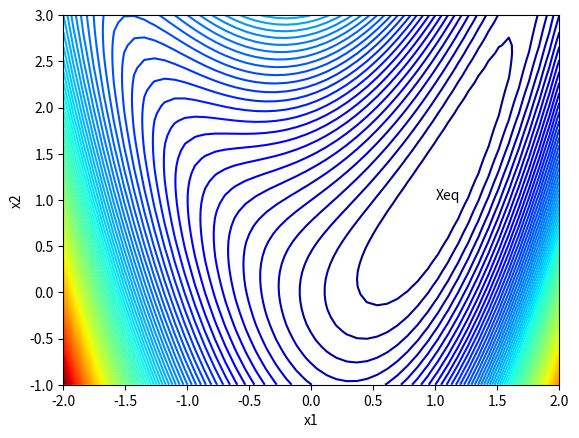
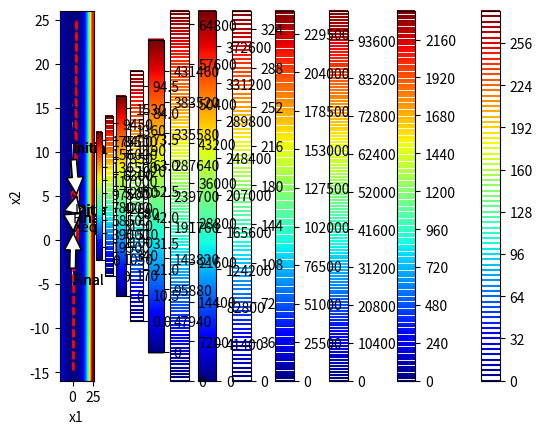

Write Python code to recreate these figures, in order.
# -*- coding: utf-8 -*-
"""Project.ipynb

Automatically generated by Colaboratory.

Original file is located at
    https://colab.research.google.com/drive/19PjLMcdpB7dXBEzXhznBxTdcTMeUst_b

## Establishing Test Functions and their respective Derivative and Hessian
"""

import numpy as np
import numpy.linalg as la
from numpy import linalg as LA
import matplotlib.pyplot as pt
import sympy as sym
from mpl_toolkits.mplot3d import axes3d
from numpy.linalg import inv
import matplotlib.ticker as ticker
from matplotlib.colors import LogNorm

#function 1
def f1(x):
    return (x[0]**2 - x[1])**2 + (x[0]-1)**2
#derivative of function 1
def df1(x):
    return np.array([4*x[0]*(x[0]**2 - x[1]) + 2*(x[0]-1),  -2*(x[0]**2 - x[1])])
#Hessian of function 1
def Hessian1(x):
    return (np.array([[4*(3*x[0]**2 - x[1]) + 2,  -4*x[0]], [-4*x[0], 2]]))
#inv of the Hessian for function 1
def inv_Hessian1(x):
    return inv(Hessian1(x))  


#function 2
def f2(x):
    return 100*(x[0]**2 - x[1])**2 + (x[0]-1)**2
#derivative of function 2
def df2(x):
    return np.array([400*x[0]*(x[0]**2 - x[1]) + 2*(x[0]-1),  -200*(x[0]**2 - x[1])])
#Hessian of function 2
def Hessian2(x):
    return (np.array([[400*(3*x[0]**2 - x[1]) + 2,  -400*x[0]], [-400*x[0], 200 ]]))
#inv of the Hessian for function 2
def inv_Hessian2(x):
    return inv(Hessian2(x))


#  Quadratic Function
def f_quadratic(x,Q,b):
    return 0.5*np.dot((np.dot(np.transpose(x),Q)),x) - np.dot(np.transpose(b), x) 
# Derivative of a Quadratic Function
def df_quadratic(x,Q,b):
    return np.dot(Q,x) - b 
  


# For any Rosenbrock function with constant k 
def fk(x,k):
    return k*(x[0]**2 - x[1])**2 + (x[0]-1)**2

def dfk(x):
    return np.array([4*k*x[0]*(x[0]**2 - x[1]) + 2*(x[0]-1),  -2*k*(x[0]**2 - x[1])])

def Hessiank(x):
    return (np.array([[4*k*(3*x[0]**2 - x[1]) + 2,  -4*k*x[0]], [-4*k*x[0], 2*k ]]))

def inv_Hessiank(x):
    return inv(Hessiank(x))

# Experiment Initialization
alpha = [0.000124,0.0124,0.123]
interval_a, interval_b = [0.0000101,2]

"""## Plots for $f_{1}(x_{1},x_{2})$ """

from mpl_toolkits.mplot3d import Axes3D
fig = pt.figure()
ax = Axes3D(fig, azim=-128, elev=43)
s = .05
X = np.arange(-2, 2.+s, s)
Y = np.arange(-1, 3.+s, s)
xmesh, ymesh = np.meshgrid(X, Y)
fmesh = f1(np.array([xmesh, ymesh]))
ax.plot_surface(xmesh, ymesh, fmesh, rstride=1, cstride=1, norm=LogNorm(),
                linewidth=0, edgecolor='none', cmap="jet")

# Set the axis limits so that they are the same as in the figure above.
ax.set_xlim([-2, 2.0])                                                       
ax.set_ylim([-1, 3.0])                                                       

pt.xlabel("x1")
pt.ylabel("x2")
pt.savefig("Rosenbrock function.svg", bbox_inches="tight")

pt.show()

xmesh, ymesh = np.mgrid[-2:2:50j,-1:3:50j]
fmesh = f1(np.array([xmesh, ymesh]))
pt.axis("auto")
pt.contour(xmesh, ymesh, fmesh,100,cmap='jet')
array = [np.array([1, 1])]
pt.annotate('Xeq', (array[0][0],array[0][1]))
pt.xlabel("x1")
pt.ylabel("x2")

"""# Plots for $f_{2}(x_{1},x_{2})$"""

# fig = pt.figure()
# ax = fig.gca(projection="3d")

# xmesh, ymesh = np.mgrid[-6:6:50j,-6:6:50j]
# fmesh = f2(np.array([xmesh, ymesh]))
# ax.plot_surface(xmesh, ymesh, fmesh)
# fig.suptitle('Surface Plot of f_2', fontsize=20)
from mpl_toolkits.mplot3d import Axes3D
fig = pt.figure()
ax = Axes3D(fig, azim=-128, elev=43)
s = .05
X = np.arange(-2, 2.+s, s)
Y = np.arange(-1, 3.+s, s)
xmesh, ymesh = np.meshgrid(X, Y)
fmesh = f2(np.array([xmesh, ymesh]))
# ax.plot_surface(X, Y, Z, rstride=1, cstride=1, norm = LogNorm(),
#                 cmap="viridis")
# Without using `` linewidth=0, edgecolor='none' '', the code may produce a
# graph with wide black edges, which will make the surface look much darker
# than the one illustrated in the figure above.
ax.plot_surface(xmesh, ymesh, fmesh, rstride=1, cstride=1, norm=LogNorm(),
                linewidth=0, edgecolor='none', cmap="jet")

# Set the axis limits so that they are the same as in the figure above.
ax.set_xlim([-2, 2.0])                                                       
ax.set_ylim([-1, 3.0])                                                       


pt.xlabel("x1")
pt.ylabel("x2")
pt.savefig("Rosenbrock function.svg", bbox_inches="tight")

pt.show()

xmesh, ymesh = np.mgrid[-2:2:50j,-1:3:50j]
fmesh = f2(np.array([xmesh, ymesh]))
pt.axis("auto")
pt.contour(xmesh, ymesh, fmesh,100,cmap='jet')
array = [np.array([1, 1])]
pt.annotate('Xeq', (array[0][0],array[0][1]))
pt.xlabel("x1")
pt.ylabel("x2")

"""# 1. Steepest Gradient Descent Algorithm 

"""

def Steepest_Descent( guesses, alpha,f,df,g_of_alpha,interval_a, interval_b,method = 2, Q = 0, b = 0, episolon = 0.001 ):
    i = 0
    x = guesses[0]
    grad = -df(x)
    while (LA.norm(grad) > episolon).any():
      if i > 100000000:
          break;
      if method == 1: #optimize_alpha:
          # if the function we are interested in is Quadratic we can use Q and b 
          # pass the derivative of the quadratic function with parameters x,Q,b
          grad = -df(x,Q,b)
          alpha_opt = np.dot(np.transpose(grad),grad)/np.dot(np.dot(np.transpose(grad),Q),grad)
          next_guess = x + alpha_opt * grad
      elif method == 2:
          # Golden_section_method
          grad = -df(x)
          alpha_opt = Golden_section_method(interval_a, interval_b, x,grad,f,g_of_alpha)
          next_guess = x + alpha_opt * grad
      elif method == 3:
          # Variable Step Size 
          grad = -df(x)
          G = []
          for j in range(len(alpha)):
              G.append(g_of_alpha(f,x,grad,alpha[j]))
          index_min = np.argmin(G)
          alpha_opt = alpha[index_min]
          next_guess = x + alpha_opt * grad

      elif method == 4:
          # Quadratic fit
          grad = -df(x)
          alpha_tuple = np.random.uniform(10**-5,1.24*10**-4,3);
          vandermont_matrix = np.vander(alpha_tuple, len(alpha_tuple))
          G = []
          for j in range(len(alpha_tuple)):
              G.append(g_of_alpha(f,x,grad,alpha_tuple[j]))
          [a,b,c] = np.dot(inv(vandermont_matrix),np.transpose(G))
          
          # if np.all([a>0,b<0]) :
          alpha_opt = -(b/(2*a))
          # else: 
            # alpha_tuple = np.random.uniform(1.01*10**-4,1.21*10**-4,3);
            # alpha_opt = alpha_tuple[0]
          next_guess = x + alpha_opt * grad
          
      elif method == 5:
          # Fixed Step Size 
          grad = -df(x)
          next_guess = x + alpha[0] * grad
      x = next_guess
      guesses.append(next_guess)
      i+=1
    return guesses, i

# the function g of alpha used for golden section methods
def g_of_alpha(f,x,grad,alpha):
    return f(x + alpha*grad);

    
def Golden_section_method(interval_a, interval_b, x,grad,f,g):
  K = 0 
  a1,a2 = [0,0]
  a, b= [interval_a,interval_b]
  while b-a >= 0.001 :
    # alpha 1 and alpha 2
    a1 = a + 0.382*(b-a);
    a2 = a + 0.618*(b-a);
    # print("Iteration: "+str(K) +" a: "+ str(a) + " b: "+ str(b) + " b-a: " +str(b-a))
    # Region Elimination Logic
    if g(f,x,grad,a1) > g(f,x,grad,a2):
      a = a1;
    elif g(f,x,grad,a1) < g(f,x,grad,a2):
      b = a2;
    elif g(f,x,grad,a1) == g(f,x,grad,a2):
      a = a1;
      b = a2;
    K+=1
  return a

"""## Results for $f_{1}(x_{1},x_{2})$

##### Initial Conditions  For $f_{1}$: $\epsilon$ = $10^{-3}$ $: \alpha = 10^{-4}$ $: x_{0} = \big(\begin{smallmatrix}
  2 \\
  2 
\end{smallmatrix}\big)$
"""

xmesh, ymesh = np.mgrid[-2:3:50j,-2:6:50j]
fmesh = f1(np.array([xmesh, ymesh]))
guesses = [np.array([2, 2])]
guesses, i = Steepest_Descent( guesses, alpha,f1,df1,g_of_alpha,interval_a, interval_b )
print("Num of iterations: " + str(i)) 
xmesh, ymesh = np.mgrid[np.min(guesses)-1:np.max(guesses)+1:50j,np.min(guesses)-1:np.max(guesses)+1:50j]
fmesh = f1(np.array([xmesh, ymesh]))
pt.axis("auto")
pt.contour(xmesh, ymesh, fmesh, int(100*np.max(guesses)/3),cmap='jet')
array = np.array(guesses)
pt.plot(array.T[0], array.T[1], "r--")
pt.annotate('Initial', (array[0][0],array[0][1]), xytext=(3,3),
            arrowprops=dict(facecolor='white', shrink=0.05),
            )
pt.annotate('Final', (array[len(array)-1][0],array[len(array)-1][1]), xytext=(.5,2),
            arrowprops=dict(facecolor='white', shrink=0.05),
            )
pt.colorbar()
print("Min of the function is at:" + str((array[len(array)-1][0],array[len(array)-1][1])))

"""##### Initial Conditions  For $f_{1}$: $\epsilon$ = $10^{-3}$ $: \alpha = 10^{-4}$$: x_{0} = \big(\begin{smallmatrix}
  5 \\
  5 
\end{smallmatrix}\big)$

 
"""

fmesh = f1(np.array([xmesh, ymesh]))
guesses = [np.array([5, 5])]
guesses, i = Steepest_Descent( guesses, alpha,f1,df1,g_of_alpha,interval_a, interval_b )
print("Num of iterations: " + str(i)) 
xmesh, ymesh = np.mgrid[np.min(guesses)-1:np.max(guesses)+1:50j,np.min(guesses)-1:np.max(guesses)+1:50j]
# xmesh, ymesh = np.mgrid[-1:5:50j,-1:6:50j]
fmesh = f1(np.array([xmesh, ymesh]))
pt.axis("auto")
pt.contour(xmesh, ymesh, fmesh, int(100*np.max(guesses)/3),cmap='jet')
array = np.array(guesses)
pt.plot(array.T[0], array.T[1], "r--")
pt.annotate('Initial', (array[0][0],array[0][1]), xytext=(3,3),
            arrowprops=dict(facecolor='white', shrink=0.05),
            )
pt.annotate('Final', (array[len(array)-1][0],array[len(array)-1][1]), xytext=(.5,2),
            arrowprops=dict(facecolor='white', shrink=0.05),
            )
pt.colorbar()
pt.xlabel("x")
pt.ylabel("y")
print("Min of the function is at:" + str((array[len(array)-1][0],array[len(array)-1][1])))

"""## Results for $f_{2}(x_{1},x_{2})$

##### Initial Conditions For $f_{2}$ $\epsilon$ = $10^{-3}$ $: \alpha = 10^{-4}$ $: x_{0} = \big(\begin{smallmatrix}
  2 \\
  2 
\end{smallmatrix}\big)$
"""

xmesh, ymesh = np.mgrid[np.min(guesses):np.max(guesses):50j,np.min(guesses):np.max(guesses):50j]
fmesh = f2(np.array([xmesh, ymesh]))
guesses = [np.array([2, 2])]
guesses, i = Steepest_Descent( guesses, alpha,f2,df2,g_of_alpha,interval_a, interval_b )
print("Num of iterations: " + str(i)) 
xmesh, ymesh = np.mgrid[np.min(guesses)-1:np.max(guesses)+1:50j,np.min(guesses)-1:np.max(guesses)+1:50j]
fmesh = f2(np.array([xmesh, ymesh]))
pt.axis("auto")
pt.contour(xmesh, ymesh, fmesh, int(100*np.max(guesses)/3),cmap='jet')
array = np.array(guesses)
pt.plot(array.T[0], array.T[1], "r--")
pt.annotate('Initial', (array[0][0],array[0][1]), xytext=(3,3),
            arrowprops=dict(facecolor='white', shrink=0.05),
            )
pt.annotate('Final', (array[len(array)-1][0],array[len(array)-1][1]), xytext=(.5,2),
            arrowprops=dict(facecolor='white', shrink=0.05),
            )
pt.colorbar()
pt.xlabel("x1")
pt.ylabel("x2")
print("Min of the function is at:" + str((array[len(array)-1][0],array[len(array)-1][1])))

"""##### Initial Conditions For $f_{2}$ $\epsilon$ = $10^{-3}$ $: \alpha = 10^{-4}$ $: x_{0} = \big(\begin{smallmatrix}
  5 \\
  5 
\end{smallmatrix}\big)$

 
"""

xmesh, ymesh = np.mgrid[np.min(guesses):np.max(guesses):50j,np.min(guesses):np.max(guesses):50j]
fmesh = f2(np.array([xmesh, ymesh]))
guesses = [np.array([5, 5])]
guesses, i = Steepest_Descent( guesses, alpha,f2,df2,g_of_alpha,interval_a, interval_b)
print("Num of iterations: " + str(i)) 
xmesh, ymesh = np.mgrid[np.min(guesses)-1:np.max(guesses)+1:50j,np.min(guesses)-1:np.max(guesses)+1:50j]
fmesh = f2(np.array([xmesh, ymesh]))
pt.axis("auto")
pt.contour(xmesh, ymesh, fmesh, int(100*np.max(guesses)/3),cmap='jet')
array = np.array(guesses)
pt.plot(array.T[0], array.T[1], "r--")
pt.annotate('Initial', (array[0][0],array[0][1]), xytext=(3,3),
            arrowprops=dict(facecolor='white', shrink=0.05),
            )
pt.annotate('Final', (array[len(array)-1][0],array[len(array)-1][1]), xytext=(.5,2),
            arrowprops=dict(facecolor='white', shrink=0.05),
            )
pt.colorbar()
pt.xlabel("x1")
pt.ylabel("x2")
print("Min of the function is at:" + str((array[len(array)-1][0],array[len(array)-1][1])))

"""

# 2. The Newton-Raphson Method 
"""

def Newton_Raphson( guesses,df,inv_Hessian, episolon = 0.001 ):
    i = 0
    x = guesses[0]
    grad = df(x)
    while (LA.norm(grad) > episolon).any():
        grad = df(x)
        next_guess = x - np.dot(grad,inv_Hessian(x))
        x = next_guess
        guesses.append(next_guess)
        i+=1
    return guesses, i

def BB_Quasi_Newton( guesses,df,alpha, episolon = 0.001 ):
    i = 0
    x = guesses[0]
    grad = df(x)
    while (LA.norm(grad) > episolon).any():
        grad = df(x)
        next_guess = x - alpha*grad
        s = next_guess - x; 
        y = df(next_guess) - df(x);
        alpha = np.dot(np.transpose(s),s)/np.dot(np.transpose(s),y)
        alpha = np.dot(np.transpose(s),y)/np.dot(np.transpose(y),y)
        x = next_guess
        guesses.append(next_guess)
        i+=1
    return guesses, i

"""## Results for $f_{1}(x_{1},x_{2})$

##### Initial Conditions  For $f_{1}$: $\epsilon$ = $10^{-4}$ $: x_{0} = \big(\begin{smallmatrix}
  2 \\
  2 
\end{smallmatrix}\big)$
"""

xmesh, ymesh = np.mgrid[-2:3:50j,-2:6:50j]
fmesh = f1(np.array([xmesh, ymesh]))
guesses = [np.array([2, 2])]
np.dot(np.transpose(df1(guesses[0])),inv_Hessian1(guesses[0]))
Q= 0
#guesses, i = BB_Quasi_Newton( guesses,df1,0.01, episolon = 0.001 )
guesses, i = Newton_Raphson( guesses,df1,inv_Hessian1, episolon = 0.001 )
print("Num of iterations: " + str(i)) 
xmesh, ymesh = np.mgrid[np.min(guesses)-1:np.max(guesses)+1:50j,np.min(guesses)-1:np.max(guesses)+1:50j]
fmesh = f1(np.array([xmesh, ymesh]))
pt.axis("auto")
pt.contour(xmesh, ymesh, fmesh, int(100*np.max(guesses)/3),cmap='jet')
array = np.array(guesses)
pt.plot(array.T[0], array.T[1], "r--")
pt.annotate('Initial', (array[0][0],array[0][1]), xytext=(3,3),
            arrowprops=dict(facecolor='white', shrink=0.05),
            )
pt.annotate('Final', (array[len(array)-1][0],array[len(array)-1][1]), xytext=(.5,2),
            arrowprops=dict(facecolor='white', shrink=0.05),
            )
pt.colorbar()
pt.xlabel("x1")
pt.ylabel("x2")
print("Min of the function is at:" + str((array[len(array)-1][0],array[len(array)-1][1])))

"""##### Initial Conditions For $f_{1}$ $: \epsilon$ = $10^{-4}$  $: x_{0} = \big(\begin{smallmatrix}
  5 \\
  5 
\end{smallmatrix}\big)$

 
"""

xmesh, ymesh = np.mgrid[-6:6:50j,-15:30:50j]
fmesh = f1(np.array([xmesh, ymesh]))
guesses = [np.array([5, 5])]
#guesses, i = BB_Quasi_Newton( guesses,df1,0.0001, episolon = 0.001 )
guesses, i = Newton_Raphson( guesses,df1,inv_Hessian1, episolon = 0.001 )
print("Num of iterations: " + str(i)) 
xmesh, ymesh = np.mgrid[np.min(guesses)-1:np.max(guesses)+1:50j,np.min(guesses)-1:np.max(guesses)+1:50j]
fmesh = f1(np.array([xmesh, ymesh]))
pt.axis("auto")
pt.contour(xmesh, ymesh, fmesh, int(100*np.max(guesses)/3),cmap='jet')
array = np.array(guesses)
pt.plot(array.T[0], array.T[1], "r--")
pt.annotate('Initial', (array[0][0],array[0][1]), xytext=(0,10),
            arrowprops=dict(facecolor='white', shrink=0.05),
            )
pt.annotate('Final', (array[len(array)-1][0],array[len(array)-1][1]), xytext=(0,-5),
            arrowprops=dict(facecolor='white', shrink=0.05),
            )
pt.colorbar()
pt.xlabel("x1")
pt.ylabel("x2")
print("Min of the function is at:" + str((array[len(array)-1][0],array[len(array)-1][1])))

"""## Results for $f_{2}(x_{1},x_{2})$

##### Initial Conditions  For $f_{2}$: $\epsilon$ = $10^{-4}$ $: x_{0} = \big(\begin{smallmatrix}
  2 \\
  2 
\end{smallmatrix}\big)$
"""

xmesh, ymesh = np.mgrid[-6:6:50j,-15:30:50j]
fmesh = f2(np.array([xmesh, ymesh]))
guesses = [np.array([2, 2])]
# guesses, i = BB_Quasi_Newton( guesses,df2,0.01, episolon = 0.001 )
guesses, i = Newton_Raphson( guesses,df2,inv_Hessian2, episolon = 0.001 )
print("Num of iterations: " + str(i)) 
xmesh, ymesh = np.mgrid[np.min(guesses)-1:np.max(guesses)+1:50j,np.min(guesses)-1:np.max(guesses)+1:50j]
fmesh = f2(np.array([xmesh, ymesh]))
pt.axis("auto")
pt.contour(xmesh, ymesh, fmesh, int(100*np.max(guesses)/3),cmap='jet')
array = np.array(guesses)
pt.plot(array.T[0], array.T[1], "r--")
pt.annotate('Initial', (array[0][0],array[0][1]), xytext=(3,3),
            arrowprops=dict(facecolor='white', shrink=0.05),
            )
pt.annotate('Final', (array[len(array)-1][0],array[len(array)-1][1]), xytext=(.5,2),
            arrowprops=dict(facecolor='white', shrink=0.05),
            )
pt.colorbar()
pt.xlabel("x1")
pt.ylabel("x2")
print("Min of the function is at:" + str((array[len(array)-1][0],array[len(array)-1][1])))

"""##### Initial Conditions  For $f_{2}$: $\epsilon$ = $10^{-3}$ $: x_{0} = \big(\begin{smallmatrix}
  5 \\
  5 
\end{smallmatrix}\big)$

 
"""

xmesh, ymesh = np.mgrid[-6:6:50j,-15:30:50j]
fmesh = f2(np.array([xmesh, ymesh]))
guesses = [np.array([5, 5])]
# guesses, i = BB_Quasi_Newton( guesses,dfk,0.000001, episolon = 0.001 )
guesses, i = Newton_Raphson( guesses,df2,inv_Hessian2, episolon = 0.001 )
print("Num of iterations: " + str(i)) 
xmesh, ymesh = np.mgrid[np.min(guesses)-1:np.max(guesses)+1:50j,np.min(guesses)-1:np.max(guesses)+1:50j]
fmesh = f1(np.array([xmesh, ymesh]))
pt.axis("auto")
pt.contour(xmesh, ymesh, fmesh, int(1000*np.max(guesses)/3),cmap='jet')
array = np.array(guesses)
pt.plot(array.T[0], array.T[1], "r--")
pt.annotate('Initial', (array[0][0],array[0][1]), xytext=(1,10),
            arrowprops=dict(facecolor='white', shrink=0.05),
            )
pt.annotate('Final', (array[len(array)-1][0],array[len(array)-1][1]), xytext=(0,-5),
            arrowprops=dict(facecolor='white', shrink=0.05),
            )
pt.colorbar()
pt.xlabel("x1")
pt.ylabel("x2")
print("Min of the function is at:" + str((array[len(array)-1][0],array[len(array)-1][1])))

"""## 3. The Conjugate Gradient Method

"""

def Conjugate_Gradient( guesses,alpha,f,df,g_of_alpha,interval_a, interval_b, Hessian, method = 1, episolon = 0.001 ):
    x = guesses[0]
    grad = df(x)
    d = -grad
    i = 0
    while (LA.norm(grad) > episolon).any():
        if i > 10000000:
            break;
        if (method == 1):
          # if we can easily get the inverse of the Hessian
            Q = Hessian(x)  
            alpha_opt = np.dot(np.transpose(grad),d)/np.dot(np.dot(np.transpose(d),Q),d)
            next_guess = x - alpha_opt * d
            next_grad = df(next_guess)
            beta = np.dot(np.transpose(next_grad),next_grad)/np.dot(np.transpose(grad),grad)
            next_d = -next_grad - beta*d
            grad = next_grad
            x = next_guess
            d = next_d
            guesses.append(next_guess)
        elif (method == 2):
          # if using a fixed step size
            next_guess = x + alpha[0]* d
            next_grad = df(next_guess)
            beta = LA.norm(next_grad)**2/LA.norm(grad)**2
            next_d = -next_grad + beta*d
            grad = next_grad
            x = next_guess
            d = next_d
            guesses.append(next_guess)
        elif method == 3:
          # Golden_section_method
            alpha_opt = Golden_section_method(interval_a, interval_b, x,grad,f,g_of_alpha)
            next_guess = x - alpha_opt * d
            next_grad = df(next_guess)
            beta = np.dot(np.transpose(next_grad),next_grad)/np.dot(np.transpose(grad),grad)
            next_d = -next_grad - beta*d
            grad = next_grad
            x = next_guess
            d = next_d
            guesses.append(next_guess)
        i+=1
    return guesses, i

"""## Results for $f_{1}(x_{1},x_{2})$

##### Initial Conditions  For $f_{1}$: $\epsilon$ = $10^{-3}$ $: \alpha = 10^{-4}$ $: x_{0} = \big(\begin{smallmatrix}
  2 \\
  2 
\end{smallmatrix}\big)$
"""

xmesh, ymesh = np.mgrid[-2:3:50j,-2:6:50j]
fmesh = f1(np.array([xmesh, ymesh]))
guesses = [np.array([2, 2])]
interval_a, interval_b = [0.001,1]
guesses, i = Conjugate_Gradient( guesses,alpha,f1,df1,g_of_alpha,interval_a, interval_b, Hessian1, method = 2, episolon = 0.001 )
print("Num of iterations: " + str(i))
xmesh, ymesh = np.mgrid[np.min(guesses)-1:np.max(guesses)+1:50j,np.min(guesses)-1:np.max(guesses)+1:50j]
fmesh = f1(np.array([xmesh, ymesh])) 
pt.axis("auto")
pt.contour(xmesh, ymesh, fmesh, int(100*np.max(guesses)/3),cmap='jet')
array = np.array(guesses)
pt.plot(array.T[0], array.T[1], "r--")
pt.annotate('Initial', (array[0][0],array[0][1]), xytext=(3,3),
            arrowprops=dict(facecolor='white', shrink=0.05),
            )
pt.annotate('Final', (array[len(array)-1][0],array[len(array)-1][1]), xytext=(.5,2),
            arrowprops=dict(facecolor='white', shrink=0.05),
            )
pt.colorbar()
pt.xlabel("x1")
pt.ylabel("x2")
print("Min of the function is at:" + str((array[len(array)-1][0],array[len(array)-1][1])))

"""##### Initial Conditions  For $f_{1}$: $\epsilon$ = $10^{-3}$ $: \alpha = 10^{-4}$ $: x_{0} = \big(\begin{smallmatrix}
  5 \\
  5 
\end{smallmatrix}\big)$

 
"""

xmesh, ymesh = np.mgrid[-6:6:50j,-15:30:50j]
fmesh = f1(np.array([xmesh, ymesh]))
guesses = [np.array([5, 5])]
interval_a, interval_b = [0.001,1]
guesses, i = Conjugate_Gradient( guesses,alpha,f1,df1,g_of_alpha,interval_a, interval_b, Hessian1, method = 2, episolon = 0.001 )
print("Num of iterations: " + str(i)) 
xmesh, ymesh = np.mgrid[np.min(guesses)-1:np.max(guesses)+1:50j,np.min(guesses)-1:np.max(guesses)+1:50j]
fmesh = f1(np.array([xmesh, ymesh]))
pt.axis("auto")
pt.contour(xmesh, ymesh, fmesh, int(100*np.max(guesses)/3),cmap='jet')
array = np.array(guesses)
pt.plot(array.T[0], array.T[1], "r--")
pt.annotate('Initial', (array[0][0],array[0][1]), xytext=(3,3),
            arrowprops=dict(facecolor='white', shrink=0.05),
            )
pt.annotate('Final', (array[len(array)-1][0],array[len(array)-1][1]), xytext=(.5,2),
            arrowprops=dict(facecolor='white', shrink=0.05),
            )
pt.colorbar()
pt.xlabel("x1")
pt.ylabel("x2")
print("Min of the function is at:" + str((array[len(array)-1][0],array[len(array)-1][1])))

"""## Results for $f_{2}(x_{1},x_{2})$

##### Initial Conditions  For $f_{2}$: $\epsilon$ = $10^{-3}$ $: \alpha = 10^{-4}$ $: x_{0} = \big(\begin{smallmatrix}
  2 \\
  2 
\end{smallmatrix}\big)$
"""

fmesh = f2(np.array([xmesh, ymesh]))
guesses = [np.array([2, 2])]
interval_a, interval_b = [0.0001,1]
guesses, i = Conjugate_Gradient( guesses,alpha,f2,df2,g_of_alpha,interval_a, interval_b, Hessian2, method = 2, episolon = 0.001 )
print("Num of iterations: " + str(i)) 
xmesh, ymesh = np.mgrid[np.min(guesses)-1:np.max(guesses)+1:50j,np.min(guesses)-1:np.max(guesses)+1:50j]
fmesh = f2(np.array([xmesh, ymesh]))
pt.axis("auto")
pt.contour(xmesh, ymesh, fmesh, int(100*np.max(guesses)/3),cmap='jet')
array = np.array(guesses)
pt.plot(array.T[0], array.T[1], "r--")
pt.annotate('Initial', (array[0][0],array[0][1]), xytext=(3,3),
            arrowprops=dict(facecolor='white', shrink=0.05),
            )
pt.annotate('Final', (array[len(array)-1][0],array[len(array)-1][1]), xytext=(.5,2),
            arrowprops=dict(facecolor='white', shrink=0.05),
            )
pt.colorbar()
pt.xlabel("x1")
pt.ylabel("x2")
print("Min of the function is at:" + str((array[len(array)-1][0],array[len(array)-1][1])))

"""##### Initial Conditions  For $f_{2}$: $\epsilon$ = $10^{-3}$ $: \alpha = 10^{-4}$ $: x_{0} = \big(\begin{smallmatrix}
  5 \\
  5 
\end{smallmatrix}\big)$

 
"""

fmesh = f2(np.array([xmesh, ymesh]))
guesses = [np.array([5, 5])]
interval_a, interval_b = [0.00001,0.1]
guesses, i = Conjugate_Gradient( guesses,alpha,f2,df2,g_of_alpha,interval_a, interval_b, Hessian2, method = 2, episolon = 0.001 )
print("Num of iterations: " + str(i)) 
xmesh, ymesh = np.mgrid[np.min(guesses)-1:np.max(guesses)+1:50j,np.min(guesses)-1:np.max(guesses)+1:50j]
fmesh = f2(np.array([xmesh, ymesh]))
pt.axis("auto")
pt.contour(xmesh, ymesh, fmesh, int(100*np.max(guesses)/3),cmap='jet')
array = np.array(guesses)
pt.plot(array.T[0], array.T[1], "r--")
pt.annotate('Initial', (array[0][0],array[0][1]), xytext=(3,3),
            arrowprops=dict(facecolor='white', shrink=0.05),
            )
pt.annotate('Final', (array[len(array)-1][0],array[len(array)-1][1]), xytext=(.5,2),
            arrowprops=dict(facecolor='white', shrink=0.05),
            )
pt.colorbar()
pt.xlabel("x1")
pt.ylabel("x2")
print("Min of the function is at:" + str((array[len(array)-1][0],array[len(array)-1][1])))
